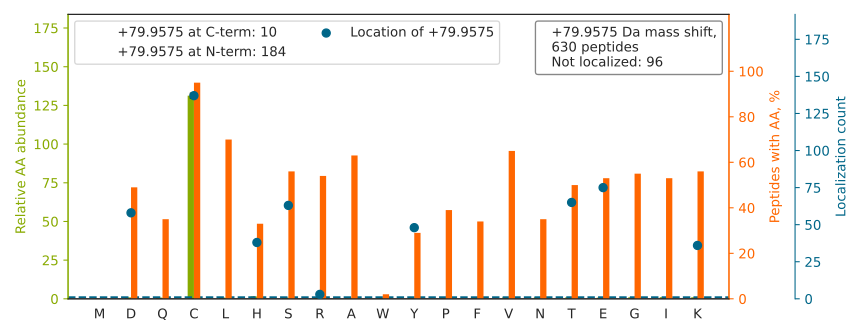

Values plotted in this chart, from the file beside it:
top isoform	localization score	spectrum
GPAVGID[+80]LGTTYSCVGVFQHGK	0.9223	HF170411_DM_HeLa_Fwd_GSK591_Input_07.499…
VNIE[+80]GGAIALGHPLGASGCR	1	HF170411_DM_HeLa_Fwd_GSK591_Input_11.390…
ADHQPLTEASYVNLPT[+80]IALCNTDSPLR	0.7998	HF170411_DM_HeLa_Fwd_GSK591_Input_11.554…
VAH[+80]ALAEGLGVIACIGEK	0.9987	HF170411_DM_HeLa_Fwd_GSK591_Input_13.469…
VPAD[+80]TEVVCAPPTAYIDFAR	0.8219	HF170411_DM_HeLa_Fwd_GSK591_Input_13.535…
GE[+80]VPCTVTSASPLEEATLSELK	0.9987	HF170411_DM_HeLa_Fwd_GSK591_Input_14.537…
GIT[+80]NLCVIGGDGSLTGANLFR	0.9152	HF170411_DM_HeLa_Fwd_GSK591_Input_06.552…
D[+80]LSHIGDAVVISCAK	0.9998	HF170411_DM_HeLa_Fwd_GSK591_Input_13.408…
H[+80]AELIASTFVDQCK	0.9917	HF170411_DM_HeLa_Fwd_GSK591_Input_09.354…
K[+80]VIGIECSSISDYAVK	1	HF170411_DM_HeLa_Fwd_GSK591_Input_11.385…
AC[+80]YLSINPQKDETLETEK	0.9451	HF170411_DM_HeLa_Fwd_GSK591_Input_11.369…
VAAQC[+80]SHAAVSAYK	0.9126	HF170411_DM_HeLa_Fwd_GSK591_Input_15.129…
GLGT[+80]DEDSLIEIICSR	0.7632	HF170411_DM_HeLa_Fwd_GSK591_Input_11.559…
C[+80]IPALDSLTPANEDQK	0.9993	HF170411_DM_HeLa_Fwd_GSK591_Input_08.481…
AC[+80]ANPAAGSVILLENLR	0.9988	HF170411_DM_HeLa_Fwd_GSK591_Input_10.565…
VALAGT[+80]FHYYSCER	0.9979	HF170411_DM_HeLa_Fwd_GSK591_Input_11.345…
D[+80]LEEDHACIPIKK	0.8779	HF170411_DM_HeLa_Fwd_GSK591_Input_05.244…
K[+80]LENCNYAVELGK	0.2408	HF170411_DM_HeLa_Fwd_GSK591_Input_07.283…
E[+80]IVHLQAGQCGNQIGAK	0.9997	HF170411_DM_HeLa_Fwd_GSK591_Input_09.280…
NAGNC[+80]LSPAVIVGLLK	0.9911	HF170411_DM_HeLa_Fwd_GSK591_Input_09.564…
GVGT[+80]DEACLIEILASR	0.7658	HF170411_DM_HeLa_Fwd_GSK591_Input_09.563…
T[+80]HEAEIVEGENHTYCIR	0.9163	HF170411_DM_HeLa_Fwd_GSK591_Input_02.225…
GY[+80]HYATCLEGALK	0.9935	HF170411_DM_HeLa_Fwd_GSK591_Input_07.359…
ALY[+80]DTFSAFGNILSCK	0.8613	HF170411_DM_HeLa_Fwd_GSK591_Input_07.568…
ETDCGVHINAGPEIGVASTK		HF170411_DM_HeLa_Fwd_GSK591_Input_07.349…
VPT[+80]ANVSVVDLTCR	0.9923	HF170411_DM_HeLa_Fwd_GSK591_Input_11.428…
GFGH[+80]IGIAVPDVYSACK	0.9884	HF170411_DM_HeLa_Fwd_GSK591_Input_14.442…
AC[+80]AELHQNVNVK	0.4554	HF170411_DM_HeLa_Fwd_GSK591_Input_06.147…
NALVS[+80]HLDGTTPVCEDIGR	0.9823	HF170411_DM_HeLa_Fwd_GSK591_Input_10.394…
ESCLEAYTGIVQGLK		HF170411_DM_HeLa_Fwd_GSK591_Input_06.550…
CLE[+80]LFSELAEDKENYK	0.1789	HF170411_DM_HeLa_Fwd_GSK591_Input_06.511…
H[+80]VPDSGATATAYLCGVK	1	HF170411_DM_HeLa_Fwd_GSK591_Input_07.333…
H[+80]SSLAGCQIINYR	0.9247	HF170411_DM_HeLa_Fwd_GSK591_Input_03.296…
K[+80]TCAAQLVSYPGK	0.9027	HF170411_DM_HeLa_Fwd_GSK591_Input_06.253…
VCH[+80]AHPTLSEAFR	0.01423	HF170411_DM_HeLa_Fwd_GSK591_Input_09.201…
IS[+80]LGLPVGAVINCADNTGAK	1	HF170411_DM_HeLa_Fwd_GSK591_Input_15.521…
SIE[+80]IPRPVDGVEVPGCGK	0.03902	HF170411_DM_HeLa_Fwd_GSK591_Input_08.403…
LVE[+80]ALCAEHQINLIK	0.9942	HF170411_DM_HeLa_Fwd_GSK591_Input_16.359…
SLHDALCVLAQTVK		HF170411_DM_HeLa_Fwd_GSK591_Input_08.538…
FLD[+80]GNELTLADCNLLPK	0.9465	HF170411_DM_HeLa_Fwd_GSK591_Input_13.538…
IPGE[+80]KDSVICLK	0.9179	HF170411_DM_HeLa_Fwd_GSK591_Input_07.314…
TCGFDFTGAVEDISK		HF170411_DM_HeLa_Fwd_GSK591_Input_11.557…
T[+80]IGGGDDSFTTFFCETGAGK	0.9919	HF170411_DM_HeLa_Fwd_GSK591_Input_09.561…
GFC[+80]FITYTDEEPVKK	0.7501	HF170411_DM_HeLa_Fwd_GSK591_Input_11.453…
HELQANCYEEVKDR		HF170411_DM_HeLa_Fwd_GSK591_Input_15.160…
LIE[+80]GLSHEVIVSAACGR	0.9998	HF170411_DM_HeLa_Fwd_GSK591_Input_08.392…
VH[+80]NDAQSFDYDHDAFLGAEEAK	0.9928	HF170411_DM_HeLa_Fwd_GSK591_Input_10.345…
GLE[+80]STTLADKDGEIYCK	0.8305	HF170411_DM_HeLa_Fwd_GSK591_Input_14.292…
IFVGNVS[+80]AACTSQELR	0.9984	HF170411_DM_HeLa_Fwd_GSK591_Input_07.429…
LIAS[+80]YCNVGDIEGASK	0.9136	HF170411_DM_HeLa_Fwd_GSK591_Input_04.420…
GFC[+80]YVEFDEVDSLK	0.9739	HF170411_DM_HeLa_Fwd_GSK591_Input_13.536…
Y[+80]TCHVQHEGLPKPLTLR	0.9342	HF170411_DM_HeLa_Fwd_GSK591_Input_10.243…
AAVE[+80]EGIVLGGGCALLR	0.6985	HF170411_DM_HeLa_Fwd_GSK591_Input_08.542…
VT[+80]VAGLAGKDPVQCSR	1	HF170411_DM_HeLa_Fwd_GSK591_Input_14.275…
TREEECHFYAGGQVY[+80]PGEASR	0.5934	HF170411_DM_HeLa_Fwd_GSK591_Input_14.255…
E[+80]LAQQVQQVAAEYCR	1	HF170411_DM_HeLa_Fwd_GSK591_Input_07.443…
E[+80]IYTHFTCATDTK	0.9938	HF170411_DM_HeLa_Fwd_GSK591_Input_11.276…
YASIC[+80]QQNGIVPIVEPEILPDGDHDLKR	0.6775	HF170411_DM_HeLa_Fwd_GSK591_Input_11.514…
NVT[+80]DVVNTCHDAGISK	0.8264	HF170411_DM_HeLa_Fwd_GSK591_Input_09.257…
H[+80]CNMVLENVK	0.8748	HF170411_DM_GSK591_SILAC_Rev_HelA_EG_pep…
... 570 more rows
